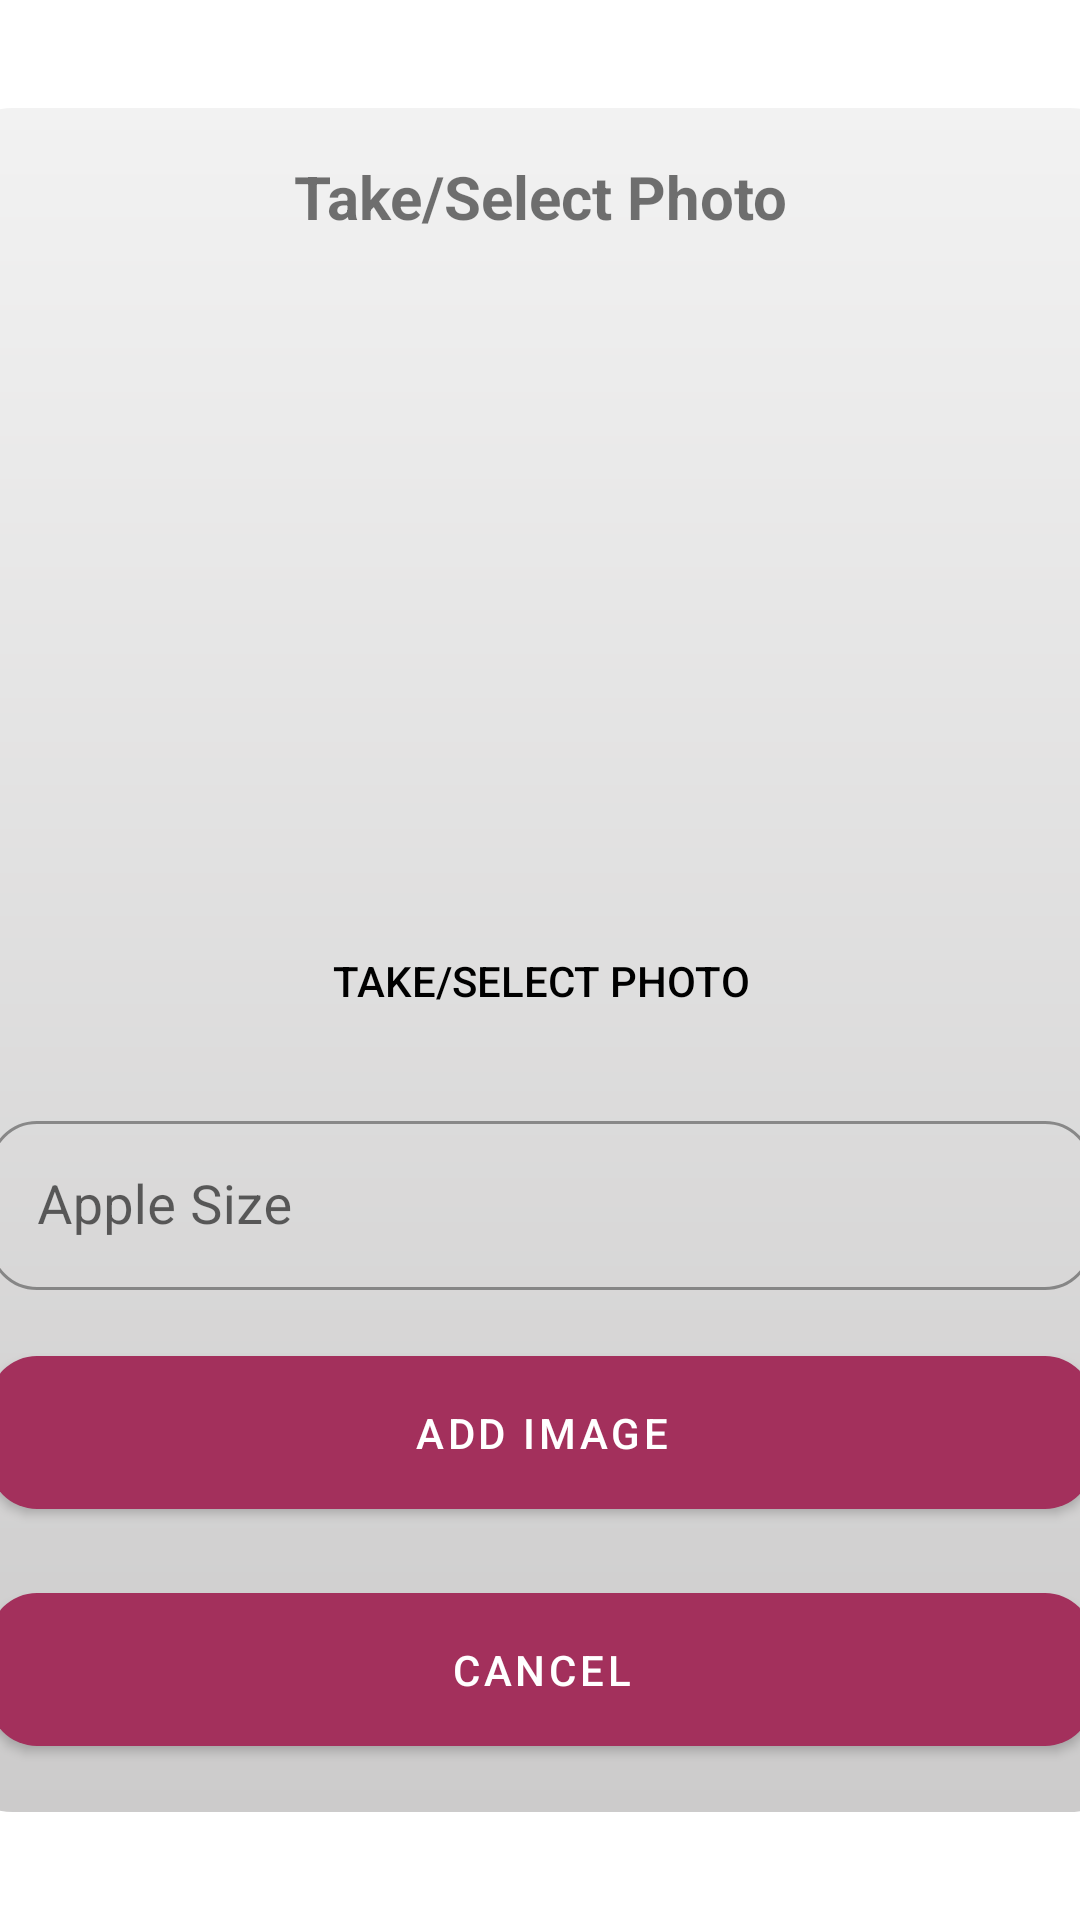

This screen was rendered from an Android layout file. Write that file and the resources it references.
<!-- AndroidManifest.xml: application theme AppTheme -->
<!-- res/layout/dialog_add_image.xml -->
<?xml version="1.0" encoding="utf-8"?>
<androidx.constraintlayout.widget.ConstraintLayout xmlns:android="http://schemas.android.com/apk/res/android"
    android:layout_width="match_parent"
    android:layout_height="match_parent"
    xmlns:app="http://schemas.android.com/apk/res-auto"
    xmlns:tools="http://schemas.android.com/tools"
    tools:background="@color/black">

    <com.google.android.material.card.MaterialCardView
        android:id="@+id/ccTrip"
        android:layout_width="400dp"
        android:layout_height="wrap_content"
        app:cardCornerRadius="24dp"
        app:cardElevation="0dp"
        android:background="?attr/colorOnPrimary"
        app:layout_constraintStart_toStartOf="parent"
        app:layout_constraintEnd_toEndOf="parent"
        app:layout_constraintBottom_toBottomOf="parent"
        app:layout_constraintTop_toTopOf="parent">

        <androidx.constraintlayout.widget.ConstraintLayout
            android:layout_width="match_parent"
            android:layout_height="wrap_content"
            android:background="@drawable/background">

            <TextView
                android:id="@+id/title"
                android:layout_width="wrap_content"
                android:layout_height="wrap_content"
                android:layout_marginTop="16dp"
                android:text="@string/select_image"
                android:textSize="20sp"
                android:textStyle="bold"
                app:layout_constraintTop_toTopOf="parent"
                app:layout_constraintStart_toStartOf="parent"
                app:layout_constraintEnd_toEndOf="parent"/>

            <com.google.android.material.textfield.TextInputLayout
                android:id="@+id/tilSize"
                android:layout_width="match_parent"
                android:layout_height="wrap_content"
                android:layout_marginHorizontal="16dp"
                android:layout_marginTop="16dp"
                android:hint="@string/apple_size"
                style="@style/Widget.MaterialComponents.TextInputLayout.OutlinedBox"
                app:boxCornerRadiusTopStart="16dp"
                app:boxCornerRadiusBottomStart="16dp"
                app:boxCornerRadiusBottomEnd="16dp"
                app:boxCornerRadiusTopEnd="16dp"
                app:layout_constraintTop_toBottomOf="@id/btn_select_img"
                app:layout_constraintStart_toStartOf="parent"
                app:layout_constraintEnd_toEndOf="parent">

                <com.google.android.material.textfield.TextInputEditText
                    android:id="@+id/size"
                    android:layout_width="match_parent"
                    android:layout_height="wrap_content"
                    android:padding="16dp"
                    android:textSize="18sp"
                    android:inputType="numberDecimal"/>
            </com.google.android.material.textfield.TextInputLayout>


            <Button
                android:id="@+id/btn_select_img"
                android:layout_width="match_parent"
                android:layout_height="wrap_content"
                android:layout_gravity="center"
                android:layout_marginHorizontal="16dp"
                android:layout_marginVertical="16dp"
                android:background="@android:color/transparent"
                android:gravity="center"
                android:paddingVertical="16dp"
                android:text="@string/select_image"
                android:textColor="@android:color/black"
                android:visibility="visible"
                app:cornerRadius="16dp"
                app:layout_constraintBottom_toBottomOf="parent"
                app:layout_constraintEnd_toEndOf="parent"
                app:layout_constraintStart_toStartOf="parent"
                app:layout_constraintTop_toBottomOf="@+id/imageViewApple"
                app:layout_constraintVertical_bias="0.05"
                app:rippleColor="#33AAAAAA"
                app:strokeColor="@color/black" />

            <com.google.android.material.button.MaterialButton
                android:id="@+id/btn_save_img"
                android:layout_width="match_parent"
                android:layout_height="wrap_content"
                android:layout_gravity="center"
                android:layout_marginHorizontal="16dp"
                android:layout_marginVertical="16dp"
                android:gravity="center"
                android:paddingVertical="16dp"
                android:text="@string/add_image"
                android:textColor="@android:color/white"
                android:visibility="visible"
                app:cornerRadius="16dp"
                app:layout_constraintEnd_toEndOf="parent"
                app:layout_constraintStart_toStartOf="parent"
                app:layout_constraintTop_toBottomOf="@id/tilSize" />
            <com.google.android.material.button.MaterialButton
                android:id="@+id/btn_cancel"
                android:layout_width="match_parent"
                android:layout_height="wrap_content"
                android:layout_gravity="center"
                android:layout_marginHorizontal="16dp"
                android:layout_marginVertical="16dp"
                android:gravity="center"
                android:paddingVertical="16dp"
                android:visibility="visible"
                android:text="@string/cancel"
                android:textColor="@android:color/white"
                app:cornerRadius="16dp"
                app:layout_constraintTop_toBottomOf="@id/btn_save_img"
                app:layout_constraintStart_toStartOf="parent"
                app:layout_constraintEnd_toEndOf="parent"
                app:layout_constraintBottom_toBottomOf="parent" />

            <ImageView
                android:id="@+id/imageViewApple"
                android:layout_width="169dp"
                android:layout_height="166dp"
                android:layout_marginTop="28dp"
                app:layout_constraintEnd_toEndOf="parent"
                app:layout_constraintHorizontal_bias="0.498"
                app:layout_constraintStart_toStartOf="parent"
                app:layout_constraintTop_toBottomOf="@+id/title"
                tools:srcCompat="@tools:sample/avatars" />

        </androidx.constraintlayout.widget.ConstraintLayout>
    </com.google.android.material.card.MaterialCardView>

</androidx.constraintlayout.widget.ConstraintLayout>
<!-- resources referenced by this layout -->
<resources>
  <color name="black">#FF000000</color>
  <!-- drawable background (drawable) -->
  <?xml version="1.0" encoding="utf-8"?>
  <shape xmlns:android="http://schemas.android.com/apk/res/android">
      <gradient
          android:startColor="@color/screen_background"
          android:endColor="#CCCBCB"
          android:angle="270">
      </gradient>
  </shape>
  <string name="add_image">Add Image</string>
  <string name="apple_size">Apple Size</string>
  <string name="cancel">Cancel</string>
  <string name="select_image">Take/Select Photo</string>
  <style name="AppTheme" parent="Theme.MaterialComponents.Light.NoActionBar">
          
          <item name="colorPrimary">@color/button_color</item>
          <item name="colorPrimaryVariant">@color/purple_700</item>
          <item name="colorOnPrimary">@color/white</item>
          
          <item name="colorSecondary">@color/teal_200</item>
          <item name="colorSecondaryVariant">@color/teal_700</item>
          <item name="colorOnSecondary">@color/black</item>
      </style>
  <color name="screen_background">#F2F2F2</color>
  <color name="button_color">#A3305C</color>
  <color name="purple_700">#FF3700B3</color>
  <color name="white">#FFFFFFFF</color>
  <color name="teal_200">#FF03DAC5</color>
  <color name="teal_700">#FF018786</color>
</resources>
